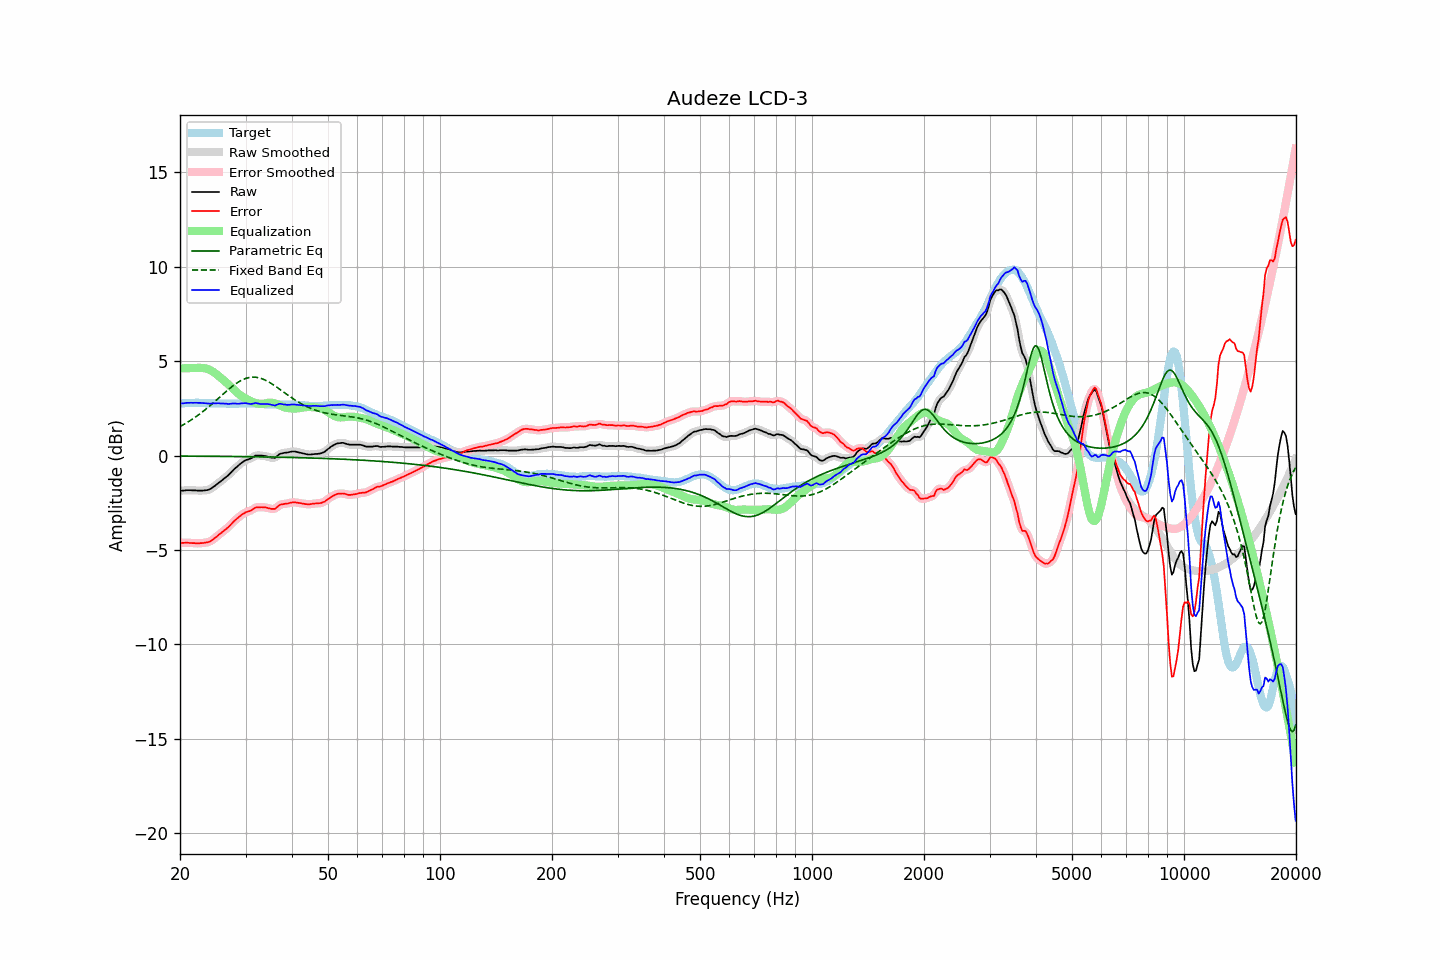

The table this chart was drawn from, first rows:
frequency, raw, error, smoothed, error_smoothed, equalization, parametric_eq, fixed_band_eq, equalized_raw, equalized_smoothed, target
20.00, -1.87, -4.62, -1.87, -4.62, 4.61, -0.03, 1.54, 2.75, 2.75, 2.75
20.20, -1.86, -4.62, -1.86, -4.62, 4.62, -0.03, 1.58, 2.76, 2.76, 2.76
20.40, -1.86, -4.63, -1.85, -4.62, 4.62, -0.03, 1.63, 2.76, 2.77, 2.77
20.61, -1.85, -4.62, -1.84, -4.62, 4.62, -0.03, 1.68, 2.78, 2.78, 2.77
20.81, -1.84, -4.62, -1.84, -4.62, 4.62, -0.03, 1.73, 2.79, 2.78, 2.78
21.02, -1.84, -4.62, -1.83, -4.62, 4.63, -0.03, 1.78, 2.79, 2.79, 2.78
21.23, -1.84, -4.63, -1.83, -4.62, 4.63, -0.03, 1.83, 2.79, 2.79, 2.79
21.44, -1.84, -4.63, -1.84, -4.63, 4.63, -0.03, 1.89, 2.79, 2.79, 2.79
21.66, -1.85, -4.64, -1.84, -4.63, 4.63, -0.03, 1.94, 2.79, 2.79, 2.79
21.87, -1.85, -4.64, -1.85, -4.64, 4.64, -0.03, 2.00, 2.79, 2.79, 2.79
22.09, -1.85, -4.64, -1.85, -4.65, 4.64, -0.03, 2.06, 2.80, 2.79, 2.80
22.31, -1.86, -4.65, -1.85, -4.65, 4.64, -0.03, 2.12, 2.79, 2.79, 2.80
22.54, -1.86, -4.64, -1.86, -4.65, 4.64, -0.03, 2.18, 2.79, 2.79, 2.79
22.76, -1.86, -4.63, -1.86, -4.64, 4.64, -0.03, 2.25, 2.79, 2.79, 2.78
22.99, -1.86, -4.63, -1.85, -4.63, 4.64, -0.03, 2.31, 2.78, 2.78, 2.78
23.22, -1.85, -4.62, -1.85, -4.62, 4.63, -0.03, 2.38, 2.78, 2.78, 2.78
23.45, -1.84, -4.60, -1.84, -4.61, 4.61, -0.03, 2.45, 2.77, 2.77, 2.77
23.69, -1.83, -4.59, -1.83, -4.59, 4.59, -0.04, 2.52, 2.76, 2.76, 2.77
23.92, -1.80, -4.57, -1.80, -4.57, 4.55, -0.04, 2.59, 2.75, 2.75, 2.77
24.16, -1.76, -4.53, -1.76, -4.53, 4.51, -0.04, 2.66, 2.75, 2.75, 2.77
24.40, -1.70, -4.47, -1.71, -4.47, 4.47, -0.04, 2.74, 2.76, 2.76, 2.77
24.65, -1.65, -4.41, -1.65, -4.41, 4.41, -0.04, 2.81, 2.77, 2.76, 2.77
24.89, -1.58, -4.35, -1.58, -4.34, 4.35, -0.04, 2.89, 2.76, 2.77, 2.76
25.14, -1.51, -4.28, -1.52, -4.28, 4.28, -0.04, 2.96, 2.77, 2.77, 2.76
25.39, -1.44, -4.20, -1.45, -4.21, 4.21, -0.04, 3.04, 2.77, 2.76, 2.75
25.65, -1.39, -4.14, -1.38, -4.14, 4.14, -0.04, 3.12, 2.76, 2.76, 2.75
25.91, -1.32, -4.07, -1.32, -4.07, 4.07, -0.04, 3.19, 2.76, 2.76, 2.75
26.16, -1.24, -4.00, -1.25, -4.00, 4.00, -0.04, 3.27, 2.76, 2.76, 2.75
26.43, -1.18, -3.93, -1.18, -3.93, 3.93, -0.04, 3.34, 2.75, 2.75, 2.75
26.69, -1.11, -3.86, -1.11, -3.86, 3.85, -0.05, 3.42, 2.75, 2.74, 2.75
26.96, -1.05, -3.80, -1.04, -3.79, 3.77, -0.05, 3.49, 2.73, 2.74, 2.75
27.23, -0.96, -3.71, -0.96, -3.70, 3.70, -0.05, 3.56, 2.74, 2.74, 2.75
27.50, -0.87, -3.61, -0.87, -3.62, 3.62, -0.05, 3.63, 2.75, 2.75, 2.75
27.77, -0.77, -3.52, -0.78, -3.53, 3.53, -0.05, 3.70, 2.76, 2.76, 2.75
28.05, -0.69, -3.44, -0.70, -3.44, 3.45, -0.05, 3.76, 2.76, 2.75, 2.75
28.33, -0.62, -3.37, -0.62, -3.37, 3.37, -0.05, 3.82, 2.75, 2.75, 2.75
28.62, -0.56, -3.30, -0.55, -3.30, 3.30, -0.05, 3.88, 2.74, 2.75, 2.75
28.90, -0.47, -3.23, -0.48, -3.23, 3.23, -0.05, 3.93, 2.75, 2.75, 2.75
29.19, -0.41, -3.16, -0.41, -3.16, 3.16, -0.05, 3.97, 2.76, 2.76, 2.75
29.48, -0.34, -3.10, -0.34, -3.10, 3.11, -0.06, 4.02, 2.77, 2.77, 2.75
29.78, -0.29, -3.05, -0.29, -3.05, 3.06, -0.06, 4.05, 2.77, 2.77, 2.76
30.08, -0.24, -3.00, -0.24, -3.00, 3.01, -0.06, 4.09, 2.78, 2.77, 2.76
30.38, -0.22, -2.98, -0.21, -2.97, 2.97, -0.06, 4.11, 2.75, 2.75, 2.76
30.68, -0.19, -2.94, -0.18, -2.94, 2.92, -0.06, 4.13, 2.74, 2.74, 2.76
30.99, -0.16, -2.91, -0.15, -2.91, 2.88, -0.06, 4.14, 2.73, 2.73, 2.76
31.30, -0.11, -2.86, -0.10, -2.86, 2.85, -0.06, 4.15, 2.74, 2.74, 2.76
31.61, -0.06, -2.81, -0.05, -2.81, 2.81, -0.06, 4.15, 2.76, 2.76, 2.76
31.93, 0.00, -2.75, -0.01, -2.76, 2.78, -0.07, 4.15, 2.79, 2.77, 2.75
32.24, 0.00, -2.74, 0.01, -2.74, 2.76, -0.07, 4.13, 2.76, 2.77, 2.74
32.57, 0.00, -2.74, 0.01, -2.73, 2.74, -0.07, 4.12, 2.74, 2.75, 2.74
32.89, 0.00, -2.73, 0.00, -2.73, 2.73, -0.07, 4.09, 2.73, 2.73, 2.74
33.22, -0.01, -2.73, -0.00, -2.73, 2.73, -0.07, 4.07, 2.72, 2.73, 2.73
33.55, -0.02, -2.74, -0.01, -2.74, 2.74, -0.07, 4.03, 2.72, 2.73, 2.73
33.89, -0.03, -2.74, -0.03, -2.75, 2.76, -0.07, 3.99, 2.73, 2.73, 2.71
34.23, -0.05, -2.76, -0.05, -2.76, 2.78, -0.08, 3.95, 2.73, 2.73, 2.71
34.57, -0.08, -2.79, -0.07, -2.78, 2.79, -0.08, 3.91, 2.72, 2.72, 2.71
34.92, -0.10, -2.80, -0.09, -2.80, 2.80, -0.08, 3.86, 2.71, 2.71, 2.71
35.27, -0.12, -2.82, -0.12, -2.83, 2.80, -0.08, 3.80, 2.69, 2.68, 2.71
35.62, -0.12, -2.82, -0.12, -2.83, 2.79, -0.08, 3.75, 2.67, 2.67, 2.71
35.97, -0.12, -2.83, -0.10, -2.81, 2.77, -0.08, 3.69, 2.64, 2.66, 2.70
... 635 more rows
